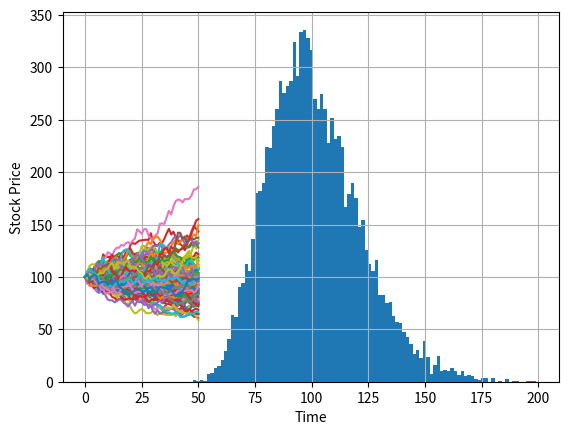

The script that saved this image:
import numpy as np
import matplotlib.pyplot as plt

S0 = 100. #Stock Price
r = 0.01 #risk free rate
sigma = 0.2 #Stock Constant Volatility
T = 1 #Time for expiry
I = 10 #Number of simulations
M = 100 #Time Steps for simulations
dt = T/M #discrete time interval

I = 10000
M = 50
dt = T / M
S = np.zeros((M + 1, I))
S[0] = S0


for t in range(1, M + 1):
    S[t] = S[t - 1] * np.exp((r - 0.5 * sigma ** 2) * dt + sigma * np.sqrt(dt) * np.random.standard_normal(I))

plt.hist(S[-1], bins=100)
plt.xlabel('Stock Price')
plt.ylabel('Frequency')
plt.grid(True)

plt.plot(S[:, :100])
plt.xlabel('Time')
plt.ylabel('Stock Price')
plt.grid(True)
